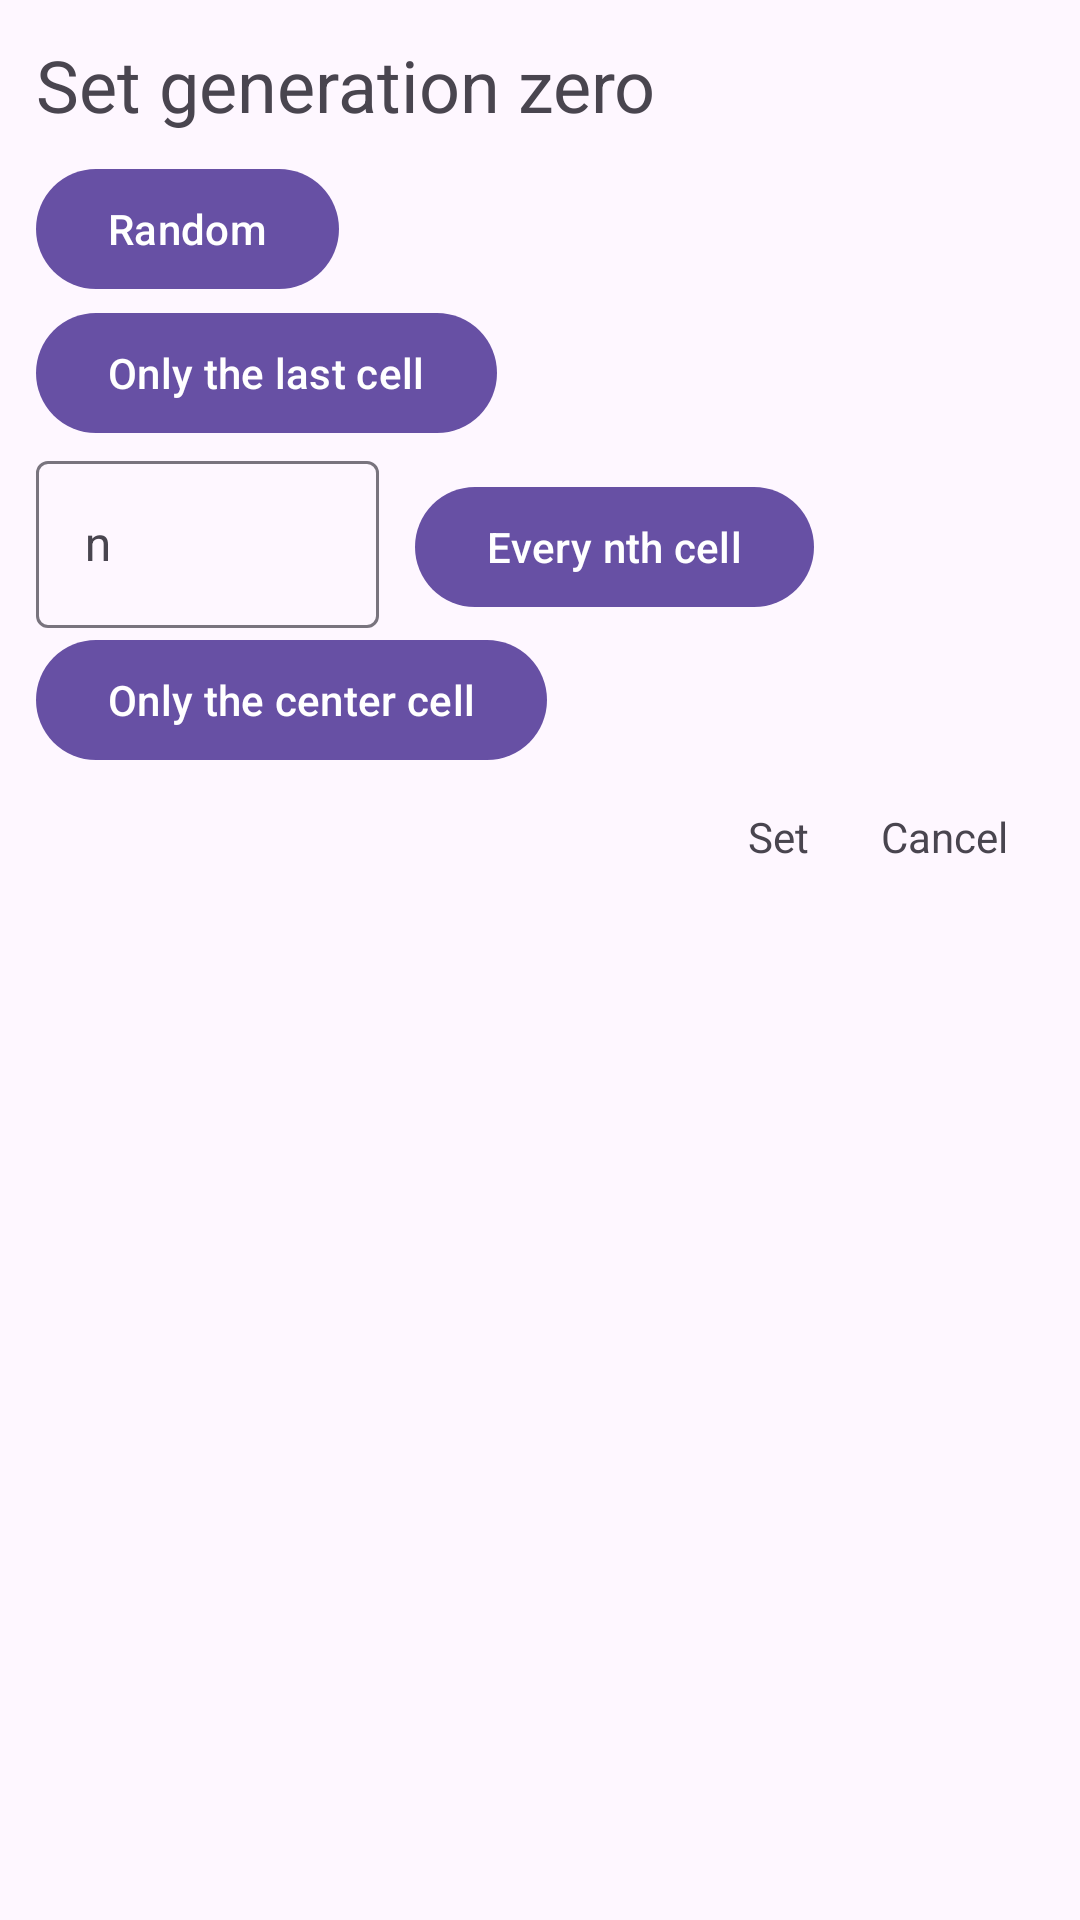

The Android layout XML behind this screen, and the referenced resources:
<!-- AndroidManifest.xml: application theme Theme.Sejtautomata_kotlin -->
<!-- res/layout/set_gen_zero_dialog_fragment.xml -->
<?xml version="1.0" encoding="utf-8"?>
<layout xmlns:android="http://schemas.android.com/apk/res/android">

    <data>

    </data>

    <LinearLayout
        android:layout_width="match_parent"
        android:layout_height="match_parent"
        android:padding="12dp"
        android:orientation="vertical">
        <LinearLayout
            android:layout_width="match_parent"
            android:layout_height="wrap_content"
            android:layout_marginBottom="8dp">
            <com.google.android.material.textview.MaterialTextView
                android:layout_width="wrap_content"
                android:layout_height="wrap_content"
                android:textSize="24sp"
                android:text="Set generation zero"/>
        </LinearLayout>
        <LinearLayout
            android:layout_width="match_parent"
            android:layout_height="wrap_content"
            android:orientation="vertical">
            <com.google.android.material.button.MaterialButton
                android:id="@+id/random_button"
                android:layout_width="wrap_content"
                android:layout_height="wrap_content"
                android:text="Random"/>
            <com.google.android.material.button.MaterialButton
                android:id="@+id/last_cell_button"
                android:layout_width="wrap_content"
                android:layout_height="wrap_content"
                android:text="Only the last cell"/>
            <LinearLayout
                android:layout_width="match_parent"
                android:layout_height="wrap_content"
                android:orientation="horizontal"
                android:weightSum="10">
                <com.google.android.material.textfield.TextInputLayout
                    android:layout_width="0dp"
                    android:layout_height="wrap_content"
                    android:layout_weight="6">
                    <com.google.android.material.textfield.TextInputEditText
                        android:id="@+id/nth_cell"
                        android:layout_width="match_parent"
                        android:layout_height="match_parent"
                        android:inputType="number"
                        android:hint="n"/>
                </com.google.android.material.textfield.TextInputLayout>
            <com.google.android.material.button.MaterialButton
                android:id="@+id/nth_button"
                android:layout_width="wrap_content"
                android:layout_height="wrap_content"
                android:layout_marginLeft="12dp"
                android:text="Every nth cell"/>
            </LinearLayout>
        </LinearLayout>
        <com.google.android.material.button.MaterialButton
            android:id="@+id/center_button"
            android:layout_width="wrap_content"
            android:layout_height="wrap_content"
            android:text="Only the center cell"/>
        <LinearLayout
            android:layout_width="match_parent"
            android:layout_height="wrap_content"
            android:gravity="end">
            <com.google.android.material.textview.MaterialTextView
                android:id="@+id/set_button"
                android:layout_width="wrap_content"
                android:layout_height="wrap_content"
                android:layout_margin="12dp"
                android:text="Set"/>
            <com.google.android.material.textview.MaterialTextView
                android:id="@+id/cancel_button"
                android:layout_width="wrap_content"
                android:layout_height="wrap_content"
                android:layout_margin="12dp"
                android:text="Cancel"/>
        </LinearLayout>

    </LinearLayout>
</layout>
<!-- resources referenced by this layout -->
<resources>
  <style name="Theme.Sejtautomata_kotlin" parent="Base.Theme.Sejtautomata_kotlin" />
  <style name="Base.Theme.Sejtautomata_kotlin" parent="Theme.Material3.DayNight.NoActionBar">
          
          
      </style>
</resources>
